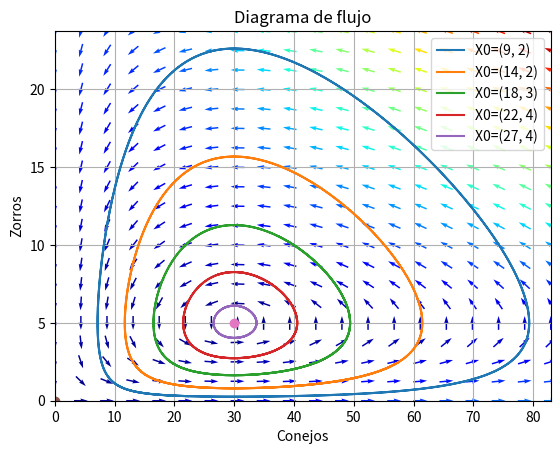
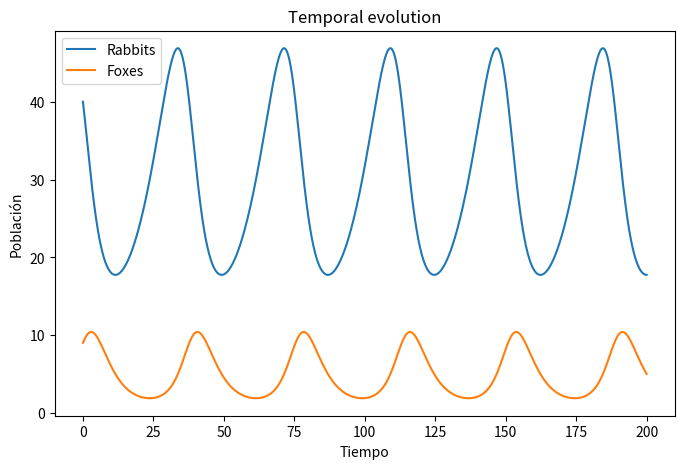
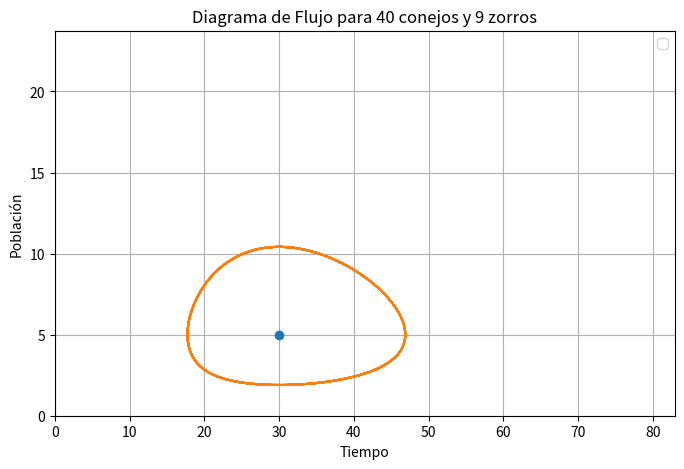

Generate these figures, in order, with matplotlib:
# This example describe how to integrate ODEs with scipy.integrate module, and how
# to use the matplotlib module to plot trajectories, direction fields and other
# useful information.
# 
# == Presentation of the Lokta-Volterra Model ==
# 
# We will have a look at the Lokta-Volterra model, also known as the
# predator-prey equations, which are a pair of first order, non-linear, differential
# equations frequently used to describe the dynamics of biological systems in
# which two species interact, one a predator and one its prey. They were proposed
# independently by Alfred J. Lotka in 1925 and Vito Volterra in 1926:
# du/dt =  a*u -   b*u*v
# dv/dt = -c*v + d*u*v 
# 
# with the following notations:
# 
# *  u: number of preys (for example, rabbits)
# 
# *  v: number of predators (for example, foxes)  
#   
# * a, b, c, d are constant parameters defining the behavior of the population:    
# 
#   + a is the natural growing rate of rabbits, when there's no fox
# 
#   + b is the natural dying rate of rabbits, due to predation
# 
#   + c is the natural dying rate of fox, when there's no rabbit
# 
#   + d is the factor describing how many caught rabbits let create a new fox
# 
# We will use X=[u, v] to describe the state of both populations.
# 
# Definition of the equations:
# 
from numpy import *
import pylab as p
from scipy import integrate


def dX_dt(x, t=0):
    """ Return the growth rate of fox and rabbit populations. """
    rabbits, foxes = x
    drabbitdt = a * rabbits - b * rabbits * foxes
    dfoxesdt = -c * foxes + d  * rabbits * foxes
    return array([drabbitdt, dfoxesdt])

# Definition of parameters 
a = 0.1
b = 0.02
c = 0.3
d = 0.01

# RungeKutta args
h = 0.05
t1 = 0
tf = 200


# === Population equilibrium ===
# 
# Before using !SciPy to integrate this system, we will have a closer look on 
# position equilibrium. Equilibrium occurs when the growth rate is equal to 0.
# This gives two fixed points:
# 
X_f0 = array([ 0.,  0.])
X_f1 = array([ c/(d), a/b])
all(dX_dt(X_f0) == zeros(2) ) and all(dX_dt(X_f1) == zeros(2)) # => True 

# == Plotting direction fields and trajectories in the phase plane ==
# 
# We will plot some trajectories in a phase plane for different starting
# points between X_f0 and X_f1.
# 
# We will use matplotlib's colormap to define colors for the trajectories.
# These colormaps are very useful to make nice plots.
# Have a look at [http://www.scipy.org/Cookbook/Matplotlib/Show_colormaps ShowColormaps] if you want more information.
# 
#-------------------------------------------------------
#Ejercicio1.

## Parámetros de integración
h  = 0.1                          ## Paso temporal 
t0 = 0                            ## Tiempo inicial
tf = 100                           ## Tiempo final
t_span = (t0, tf)                 ## Intervalo temporal
## Instantes donde evaluar la solución.
t_eval = arange(t0, tf, h) 

values  = linspace(0.3, 0.9, 5)# position of X0 between X_f0 and X_f1
f2 = p.figure()

#-------------------------------------------------------
# plot trajectories
for v in zip(values): 
    X0 = v * X_f1                               # starting point
    X = integrate.odeint( dX_dt, X0, t_eval )         # we don't need infodict here
    p.plot( X[:,0], X[:,1], lw=1.5, label='X0=(%.f, %.f)' % ( X0[0], X0[1]) )

#-------------------------------------------------------
# define a grid and compute direction at each point
ymax = p.ylim(ymin=0)[1]                        # get axis limits
xmax = p.xlim(xmin=0)[1] 
#ymax = 15
#xmax = 50
nb_points   = 20                      

x = linspace(0, xmax, nb_points)
y = linspace(0, ymax, nb_points)

X1 , Y1  = meshgrid(x, y)                       # create a grid
DX1, DY1 = dX_dt([X1, Y1])                      # compute growth rate on the gridt
M = (hypot(DX1, DY1))                           # Norm of the growth rate 
M[ M == 0] = 1.                                 # Avoid zero division errors 
DX1 /= M                                        # Normalize each arrows
DY1 /= M                                  

#-------------------------------------------------------
# Drow direction fields, using matplotlib 's quiver function
# I choose to plot normalized arrows and to use colors to give information on
# the growth speed
p.title('Diagrama de flujo')
Q = p.quiver(X1, Y1, DX1, DY1, M, pivot='mid', cmap=p.cm.jet)
p.plot(X_f0[0],X_f0[1],'o')
p.plot(X_f1[0],X_f1[1],'o')
p.xlabel('Conejos')
p.ylabel('Zorros')
p.legend()
p.grid()
p.xlim(0, xmax)
p.ylim(0, ymax)
f2.savefig('rabbits_and_foxes_2.png')
# 
# 
# We can see on this graph that an intervention on fox or rabbit populations can
# have non intuitive effects. If, in order to decrease the number of rabbits,
# we introduce foxes, this can lead to an increase of rabbits in the long run,
# if that intervention happens at a bad moment.
# 
# 
#-------------------------------------------------------
#Ejercicio1.
# RungeKutta args
#Resuelvo el ejercicio 2. Encuentro solucion numerica. Utilizo RungeKutta.
h = 0.05
t0 = 0
tf = 200
t_span = (t0, tf)

## Instantes donde evaluar la solución.
t_eval = arange(t0, tf, h) 

# Initial conditions
x0 = 40
y0 = 9
initial_conditions = array([x0, y0])


## Integramos la solución
solution = integrate.odeint(
    dX_dt, 
    initial_conditions, 
    t_eval  
)

p.figure("C(t) vs Z(t)", figsize=(8,5))
p.title("Temporal evolution")
p.plot(t_eval, solution[:, 0], label='Rabbits')
p.plot(t_eval, solution[:, 1], label='Foxes')
p.xlabel('Tiempo')
p.ylabel('Población')
p.legend()


#-------------------------------------------------------
#Ejercicio3
# Mismo que uno pero con valores concreto.
p.figure("Diagrama de Flujo para 40 conejos y 9 zorros", figsize=(8,5))
p.title("Diagrama de Flujo para 40 conejos y 9 zorros")
p.plot(X_f1[0],X_f1[1],'o')
p.legend()
p.xlabel('Tiempo')
p.ylabel('Población')
p.legend()
p.plot( solution[:,0], solution[:,1], lw=1.5)
p.xlim(0, xmax)
p.ylim(0, ymax)
p.grid()

p.show()

#sol = solve_ivp(dX_dt, t_span=t_span, y0=y0, t_eval=t_eval)
# Esto es la definicion de Runge Kutta, no hace falta. Lo resuelvo como arriba.
# Finds value of y for a given x using step size h 
# and initial value y0 at x0. 
# def rungeKutta(x0, y0, x, h): 
#     # Count number of iterations using step size or 
#     # step height h 
#     n = (int)((x - x0)/h)  
#     # Iterate for number of iterations 
#     y = y0 
#     for i in range(1, n + 1): 
#         "Apply Runge Kutta Formulas to find next value of y"
#         k1 = h * df_dt(x0, y) 
#         k2 = h * df_dt(x0 + 0.5 * h, y + 0.5 * k1) 
#         k3 = h * df_dt(x0 + 0.5 * h, y + 0.5 * k2) 
#         k4 = h * df_dt(x0 + h, y + k3) 

#         # Update next value of y 
#         y = y + (1.0 / 6.0)*(k1 + 2 * k2 + 2 * k3 + k4) 

#         # Update next value of x 
#         x0 = x0 + h 
#         return y





# # 
# # === Stability of the fixed points ===
# # Near theses two points, the system can be linearized:
# # dX_dt = A_f*X where A is the Jacobian matrix evaluated at the corresponding point.
# # We have to define the Jacobian matrix:
# # 
# def d2X_dt2(X, t=0):
#     """ Return the Jacobian matrix evaluated in X. """
#     return array([[a -b*X[1],   -b*X[0]     ],
#                   [d*X[1] ,   -c +d*X[0]] ])  
# # 
# # So, near X_f0, which represents the extinction of both species, we have:
# # A_f0 = d2X_dt2(X_f0)                    # >>> array([[ 1. , -0. ],
# #                                         #            [ 0. , -1.5]])
# # 
# # Near X_f0, the number of rabbits increase and the population of foxes decrease.
# # The origin is a [http://en.wikipedia.org/wiki/Saddle_point saddle point].
# # 
# # Near X_f1, we have:
# A_f1 = d2X_dt2(X_f1)                    # >>> array([[ 0.  , -2.  ],
#                                         #            [ 0.75,  0.  ]])

# # whose eigenvalues are +/- sqrt(c*a).j:
# lambda1, lambda2 = linalg.eigvals(A_f1) # >>> (1.22474j, -1.22474j)

# # They are imaginary number, so the fox and rabbit populations are periodic and
# # their period is given by:
# T_f1 = 2*pi/abs(lambda1)                # >>> 5.130199
# #         
# # == Integrating the ODE using scipy.integate ==
# # 
# # Now we will use the scipy.integrate module to integrate the ODEs.
# # This module offers a method named odeint, very easy to use to integrate ODEs:
# # 

# t = linspace(0, 100,  800)              # time
# X0 = array([40, 9])                     # initials conditions: 40 rabbits and 9 foxes  

# X, infodict = integrate.odeint(dX_dt, X0, t, full_output=True)
# infodict['message']                     # >>> 'Integration successful.'
# # 
# # `infodict` is optional, and you can omit the `full_output` argument if you don't want it.
# # Type "info(odeint)" if you want more information about odeint inputs and outputs.
# # 
# # We can now use Matplotlib to plot the evolution of both populations:
# # 
# rabbits, foxes = X.T

# f1 = p.figure()
# p.plot(t, rabbits, 'r-', label='Rabbits')
# p.plot(t, foxes  , 'b-', label='Foxes')
# p.grid()
# p.xlabel('Time')
# p.ylabel('Population')
# p.title('Evolucion de las poblaciones de Conejos y Zorros')
# f1.savefig('rabbits_and_foxes_1.png')
# 
# 
# The populations are indeed periodic, and their period is near to the T_f1 we calculated.
# 

# == Plotting contours ==
# 
# We can verify that the function IF defined below remains constant along a trajectory:
# 
# def IF(X):
#     u, v = X
#     return u**(c/a) * v * exp( -(b/a)*(d*u+v) )

# # We will verify that IF remains constant for different trajectories
# for v in values: 
#     X0 = v * X_f1                               # starting point
#     X = integrate.odeint( dX_dt, X0, t)         
#     I = IF(X.T)                                 # compute IF along the trajectory
#     I_mean = I.mean()
#     delta = 100 * (I.max()-I.min())/I_mean
    #print 'X0=(%2.f,%2.f) => I ~ %.1f |delta = %.3G %%' % (X0[0], X0[1], I_mean, delta)

# >>> X0=( 6, 3) => I ~ 20.8 |delta = 6.19E-05 %
#     X0=( 9, 4) => I ~ 39.4 |delta = 2.67E-05 %
#     X0=(12, 6) => I ~ 55.7 |delta = 1.82E-05 %
#     X0=(15, 8) => I ~ 66.8 |delta = 1.12E-05 %
#     X0=(18, 9) => I ~ 72.4 |delta = 4.68E-06 %
# 
# Potting iso-contours of IF can be a good representation of trajectories,
# without having to integrate the ODE
# 
#-------------------------------------------------------
# plot iso contours
# nb_points = 80                              # grid size 

# x = linspace(0, xmax, nb_points)    
# y = linspace(0, ymax, nb_points)

# X2 , Y2  = meshgrid(x, y)                   # create the grid
# Z2 = IF([X2, Y2])                           # compute IF on each point

# f3 = p.figure()
# CS = p.contourf(X2, Y2, Z2, cmap=p.cm.Purples_r, alpha=0.5)
# CS2 = p.contour(X2, Y2, Z2, colors='black', linewidths=2. )
# p.clabel(CS2, inline=1, fontsize=16, fmt='%.f')
# p.grid()
# p.xlabel('Rabbits')
# p.ylabel('Foxes')
# p.ylim(1, ymax)
# p.xlim(1, xmax)
# p.title('IF contours')
# f3.savefig('rabbits_and_foxes_3.png')
# p.show()
# 
# 
# # vim: set et sts=4 sw=4:
